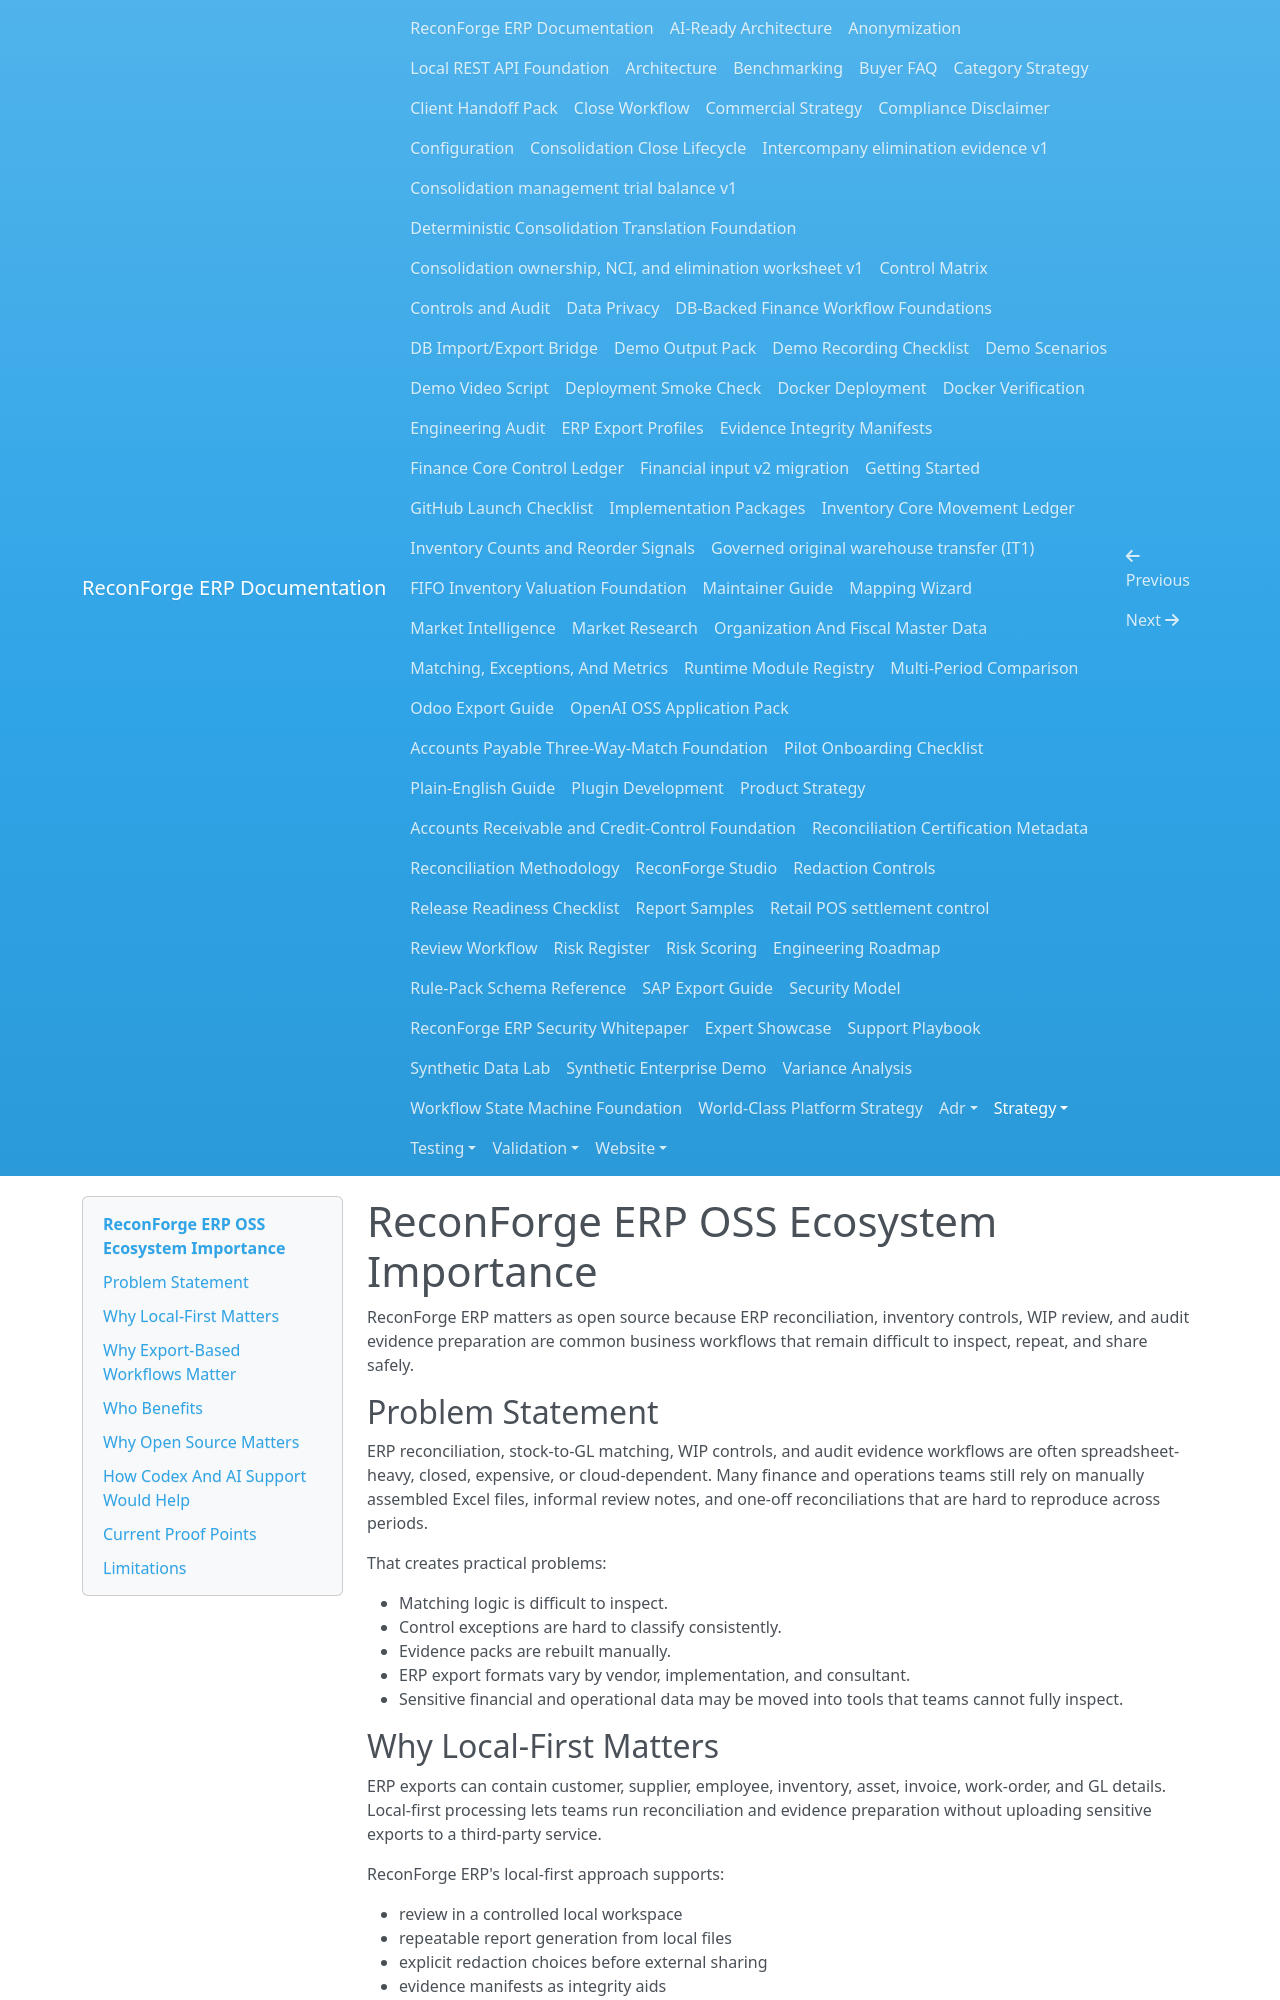

repository: amrzainmubarak/reconforge-erp · page: strategy/oss-ecosystem-importance/index.html · generator: mkdocs

# ReconForge ERP OSS Ecosystem Importance

ReconForge ERP matters as open source because ERP reconciliation, inventory controls, WIP review, and audit evidence preparation are common business workflows that remain difficult to inspect, repeat, and share safely.

## Problem Statement

ERP reconciliation, stock-to-GL matching, WIP controls, and audit evidence workflows are often spreadsheet-heavy, closed, expensive, or cloud-dependent. Many finance and operations teams still rely on manually assembled Excel files, informal review notes, and one-off reconciliations that are hard to reproduce across periods.

That creates practical problems:

- Matching logic is difficult to inspect.
- Control exceptions are hard to classify consistently.
- Evidence packs are rebuilt manually.
- ERP export formats vary by vendor, implementation, and consultant.
- Sensitive financial and operational data may be moved into tools that teams cannot fully inspect.

## Why Local-First Matters

ERP exports can contain customer, supplier, employee, inventory, asset, invoice, work-order, and GL details. Local-first processing lets teams run reconciliation and evidence preparation without uploading sensitive exports to a third-party service.

ReconForge ERP's local-first approach supports:

- review in a controlled local workspace
- repeatable report generation from local files
- explicit redaction choices before external sharing
- evidence manifests as integrity aids
- easier inspection by auditors, controllers, and technical reviewers

Local-first does not remove the user's duty to protect files. It gives teams a workflow that starts from local control instead of cloud dependency.

## Why Export-Based Workflows Matter

Odoo, SAP, ERPNext, Microsoft Dynamics, and NetSuite users often have access to CSV/XLSX exports even when they cannot deploy custom integrations, access APIs, or change ERP configuration.

Export-based profiles are useful because they:

- work with common finance and inventory report exports
- avoid storing live ERP credentials
- are inspectable by business users and consultants
- can be improved incrementally by contributors
- support organizations that need reconciliation without a direct connector

ReconForge ERP should continue to describe these as export profiles, not direct ERP connectors.
